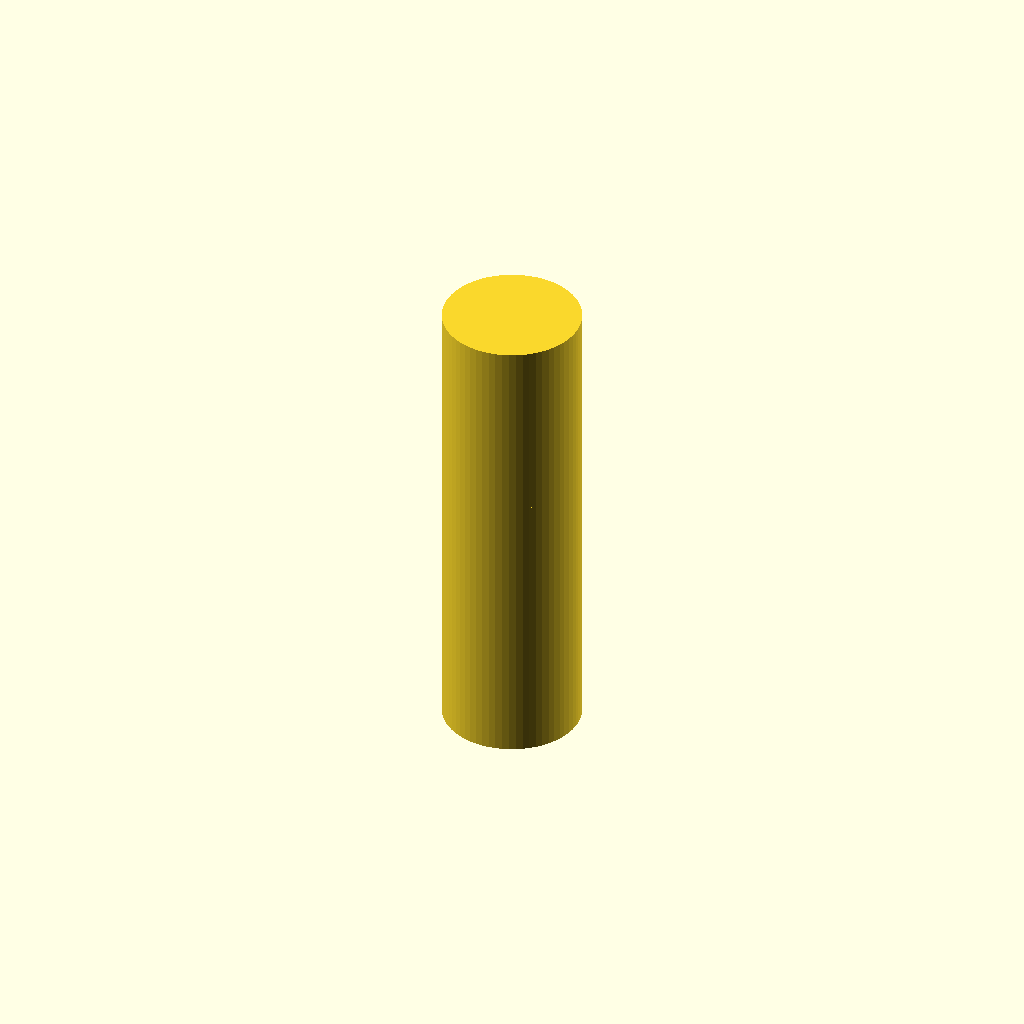
Cell 1: the model at its default parameters.
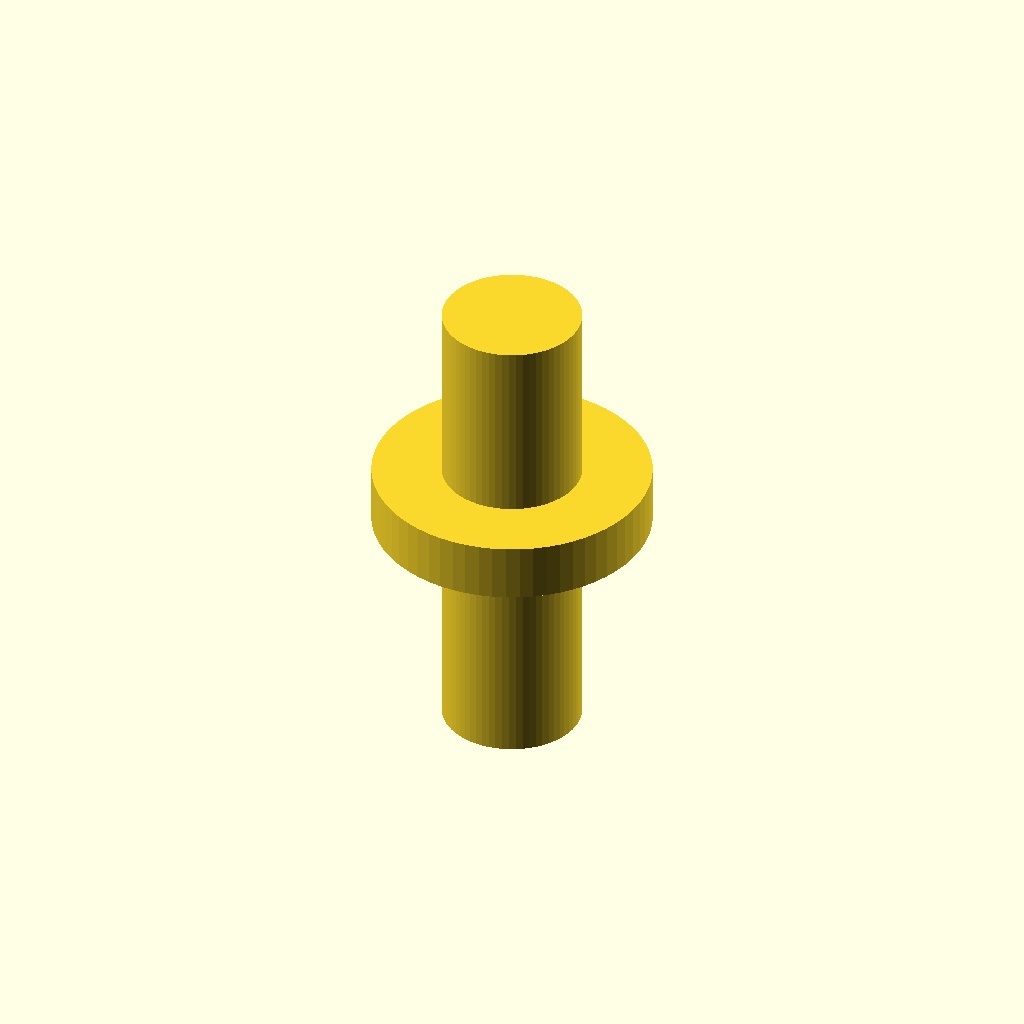
Cell 2: collar_diameter = 24 (everything else at default).
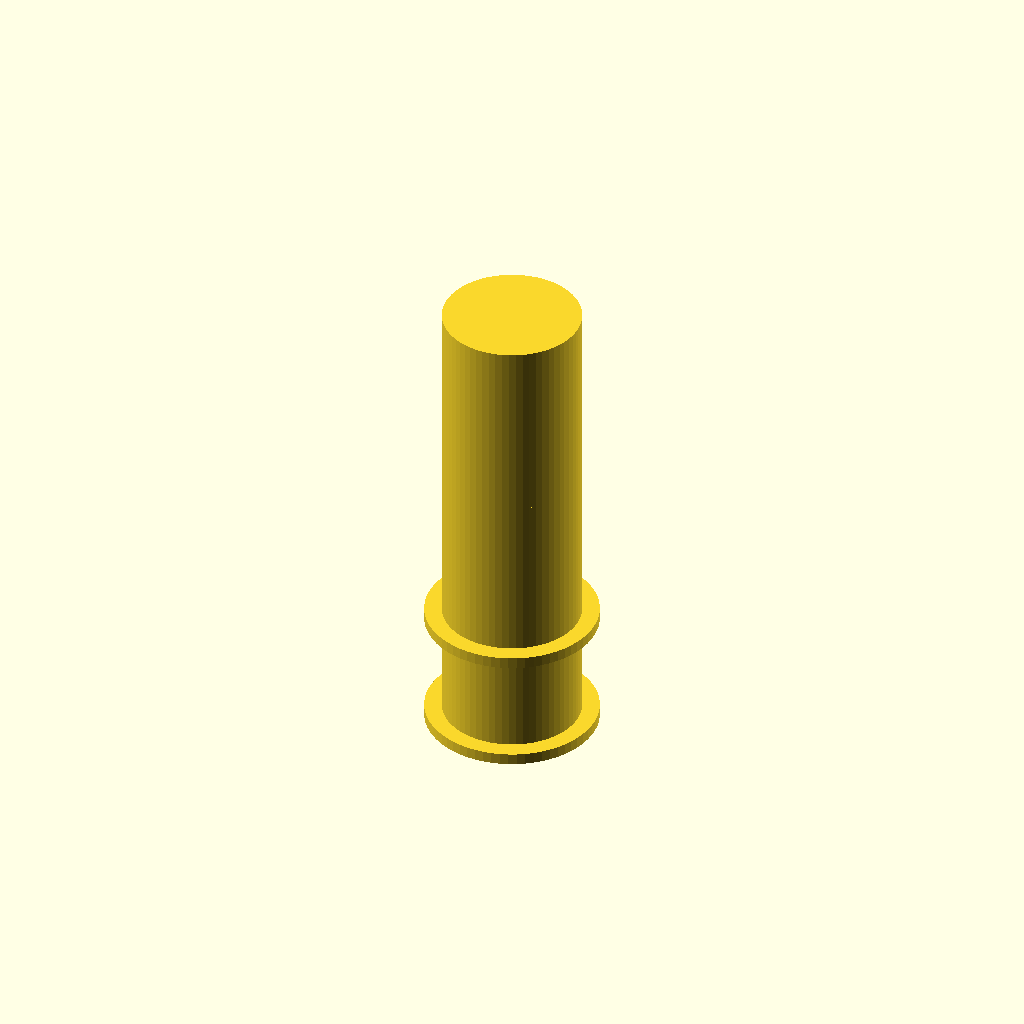
Cell 3: the same model with barb8_bottom_diameter = 15.
One fixed orthographic camera (rotation 55°, 0°, 25°; colour scheme Cornfield) for every cell.
The OpenSCAD source (bench/results/main-tiiny/code/tiiny_Qwen_Qwen3-Coder-Next/hose_barb_reducer_8_5_s0_a1.scad):
$fn = 64;

// Dimensions
bore_diameter = 3;
collar_diameter = 12;
collar_height = 5;
barb8_height = 10;
barb8_bottom_diameter = 7.5;
barb8_top_diameter = 9.5;
barb5_height = 8;
barb5_bottom_diameter = 6.5;
barb5_top_diameter = 5.0;
total_height = 41;

// Helper function to create a single sawtooth barb
module sawtooth_barb(bottom_diameter, top_diameter, height, z_offset) {
    half_height = height / 2;
    
    // Create the sawtooth profile using hull for the step transition
    hull() {
        // Bottom circle
        translate([0, 0, z_offset])
            circle(d = bottom_diameter, $fn = 64);
        
        // Top of first ramp (at half height)
        translate([0, 0, z_offset + half_height])
            circle(d = top_diameter, $fn = 64);
    }
    
    hull() {
        // Top of first ramp (at half height)
        translate([0, 0, z_offset + half_height])
            circle(d = top_diameter, $fn = 64);
        
        // Bottom circle at top of barb (step back)
        translate([0, 0, z_offset + height - 0.01])
            circle(d = bottom_diameter, $fn = 64);
    }
}

// Main body with bore
module main_body_with_bore() {
    // Base cylinder (from z=0 to z=20)
    difference() {
        cylinder(h = 20, d = 12, $fn = 64);
        translate([0, 0, -0.01])
            cylinder(h = 20.02, d = bore_diameter, $fn = 64);
    }
    
    // Collar section (z=20 to z=25)
    translate([0, 0, 20])
        cylinder(h = collar_height, d = collar_diameter, $fn = 64);
    
    // Top section (z=25 to z=41)
    translate([0, 0, 25])
        cylinder(h = 16, d = 12, $fn = 64);
}

// 8mm barbs (z=0 to z=20)
module barbs_8mm() {
    // First barb (bottom)
    translate([0, 0, 0])
        sawtooth_barb(barb8_bottom_diameter, barb8_top_diameter, barb8_height, 0);
    
    // Second barb (top)
    translate([0, 0, barb8_height])
        sawtooth_barb(barb8_bottom_diameter, barb8_top_diameter, barb8_height, 0);
}

// 5mm barbs (z=25 to z=41)
module barbs_5mm() {
    // First barb (bottom)
    translate([0, 0, 25])
        sawtooth_barb(barb5_bottom_diameter, barb5_top_diameter, barb5_height, 0);
    
    // Second barb (top)
    translate([0, 0, 25 + barb5_height])
        sawtooth_barb(barb5_bottom_diameter, barb5_top_diameter, barb5_height, 0);
}

// Combine everything
module reducer() {
    // Create main body with bore
    main_body_with_bore();
    
    // Add 8mm barbs
    barbs_8mm();
    
    // Add 5mm barbs
    barbs_5mm();
}

// Final part
reducer();
Parameter table extracted from the source (name, type, default, range or options):
bore_diameter: number, default 3
collar_diameter: number, default 12
collar_height: number, default 5
barb8_height: number, default 10
barb8_bottom_diameter: number, default 7.5
barb8_top_diameter: number, default 9.5
barb5_height: number, default 8
barb5_bottom_diameter: number, default 6.5
barb5_top_diameter: number, default 5
total_height: number, default 41
